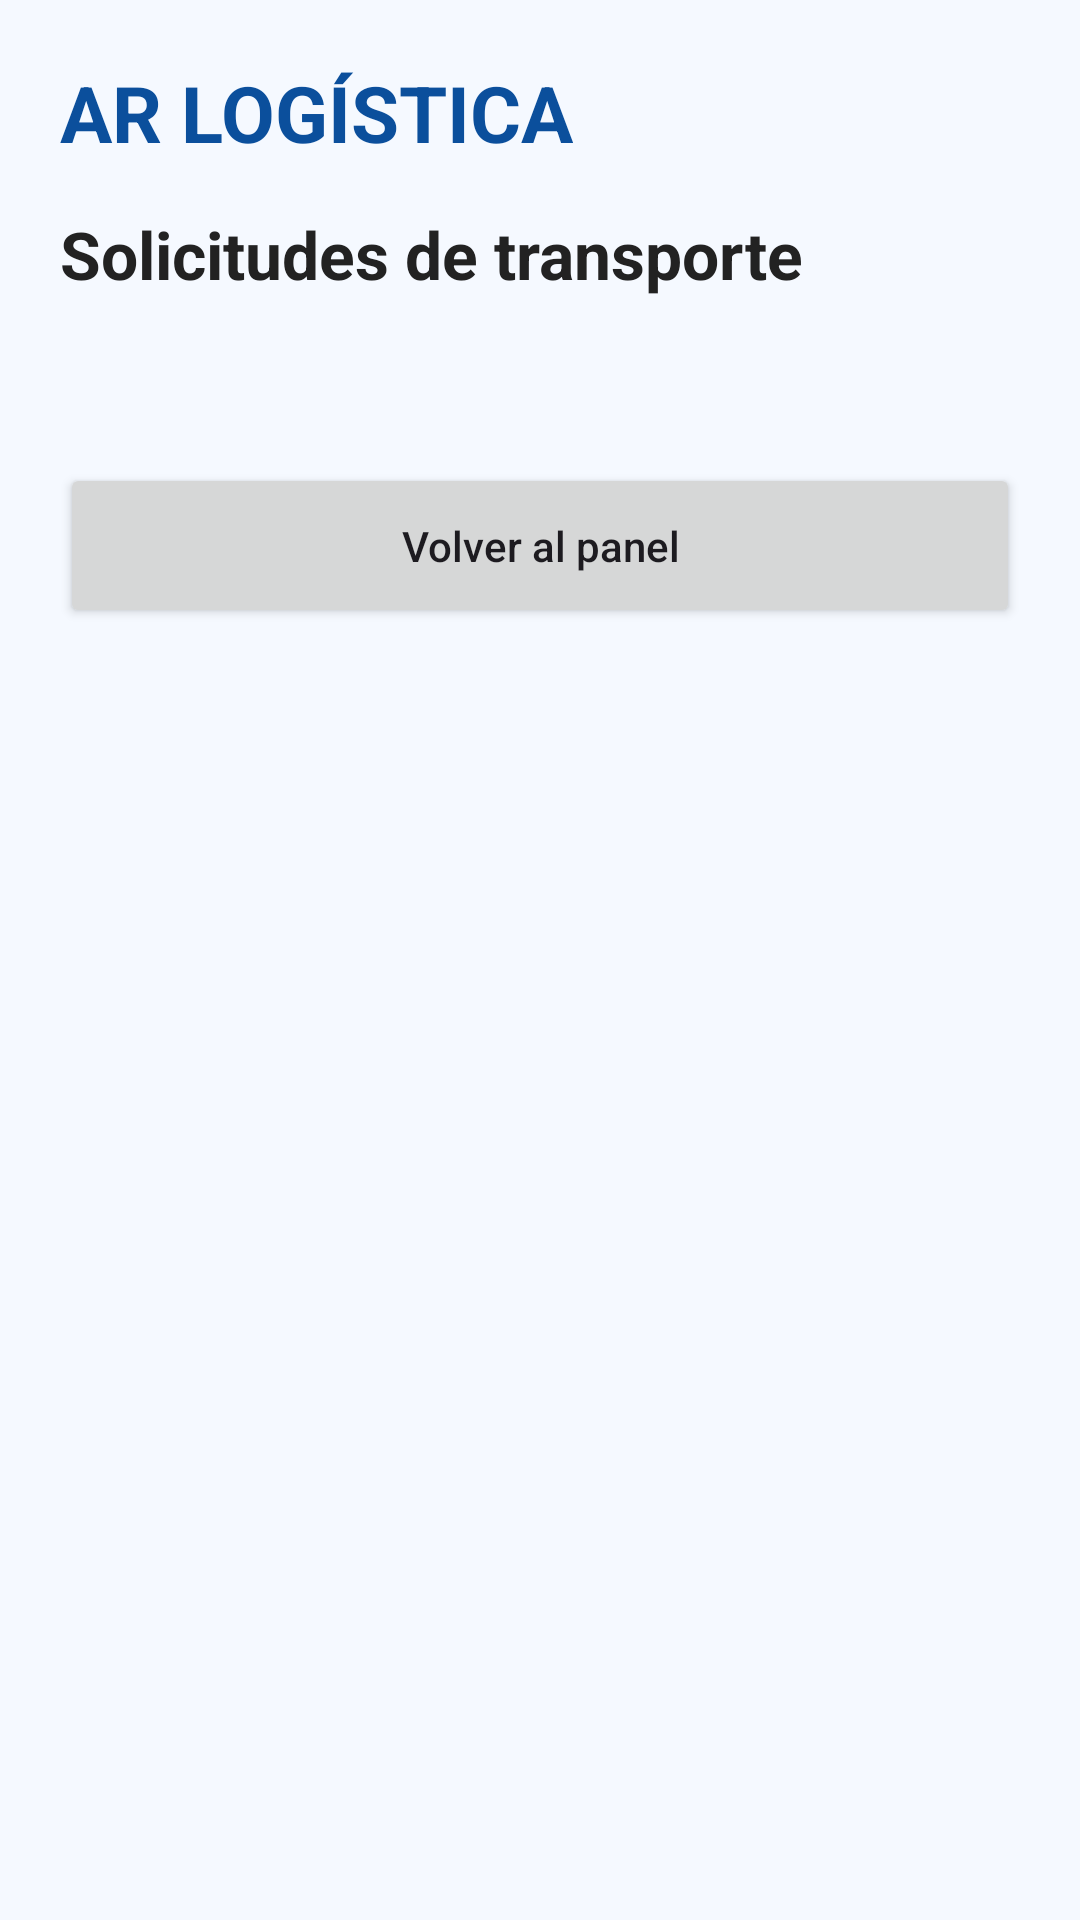

Write the Android layout XML for this screen, with the resource values it uses.
<!-- AndroidManifest.xml: application theme Theme.ARLogistica -->
<!-- res/layout/activity_admin_solicitudes.xml -->
<?xml version="1.0" encoding="utf-8"?>
<ScrollView xmlns:android="http://schemas.android.com/apk/res/android"
    android:layout_width="match_parent"
    android:layout_height="match_parent"
    android:background="#F5F9FF"
    android:fillViewport="true">


    <LinearLayout

        android:layout_width="match_parent"
        android:layout_height="wrap_content"
        android:orientation="vertical"
        android:padding="20dp">


        <TextView

            android:layout_width="wrap_content"
            android:layout_height="wrap_content"
            android:text="AR LOGÍSTICA"
            android:textColor="#0B4F9C"
            android:textSize="26sp"
            android:textStyle="bold"/>



        <TextView

            android:layout_width="wrap_content"
            android:layout_height="wrap_content"
            android:layout_marginTop="15dp"
            android:text="Solicitudes de transporte"
            android:textColor="#222222"
            android:textSize="22sp"
            android:textStyle="bold"/>


        <LinearLayout
            android:id="@+id/contenedorSolicitudes"
            android:layout_width="match_parent"
            android:layout_height="wrap_content"
            android:layout_marginTop="25dp"
            android:orientation="vertical" />



        <Button

            android:id="@+id/btnVolverAdmin"

            android:layout_width="match_parent"

            android:layout_height="55dp"

            android:layout_marginTop="30dp"

            android:text="Volver al panel"

            android:textAllCaps="false"/>


    </LinearLayout>


</ScrollView>
<!-- resources referenced by this layout -->
<resources>
  <style name="Theme.ARLogistica" parent="Base.Theme.ARLogistica" />
  <style name="Base.Theme.ARLogistica" parent="Theme.Material3.DayNight.NoActionBar">
          
          
      </style>
</resources>
